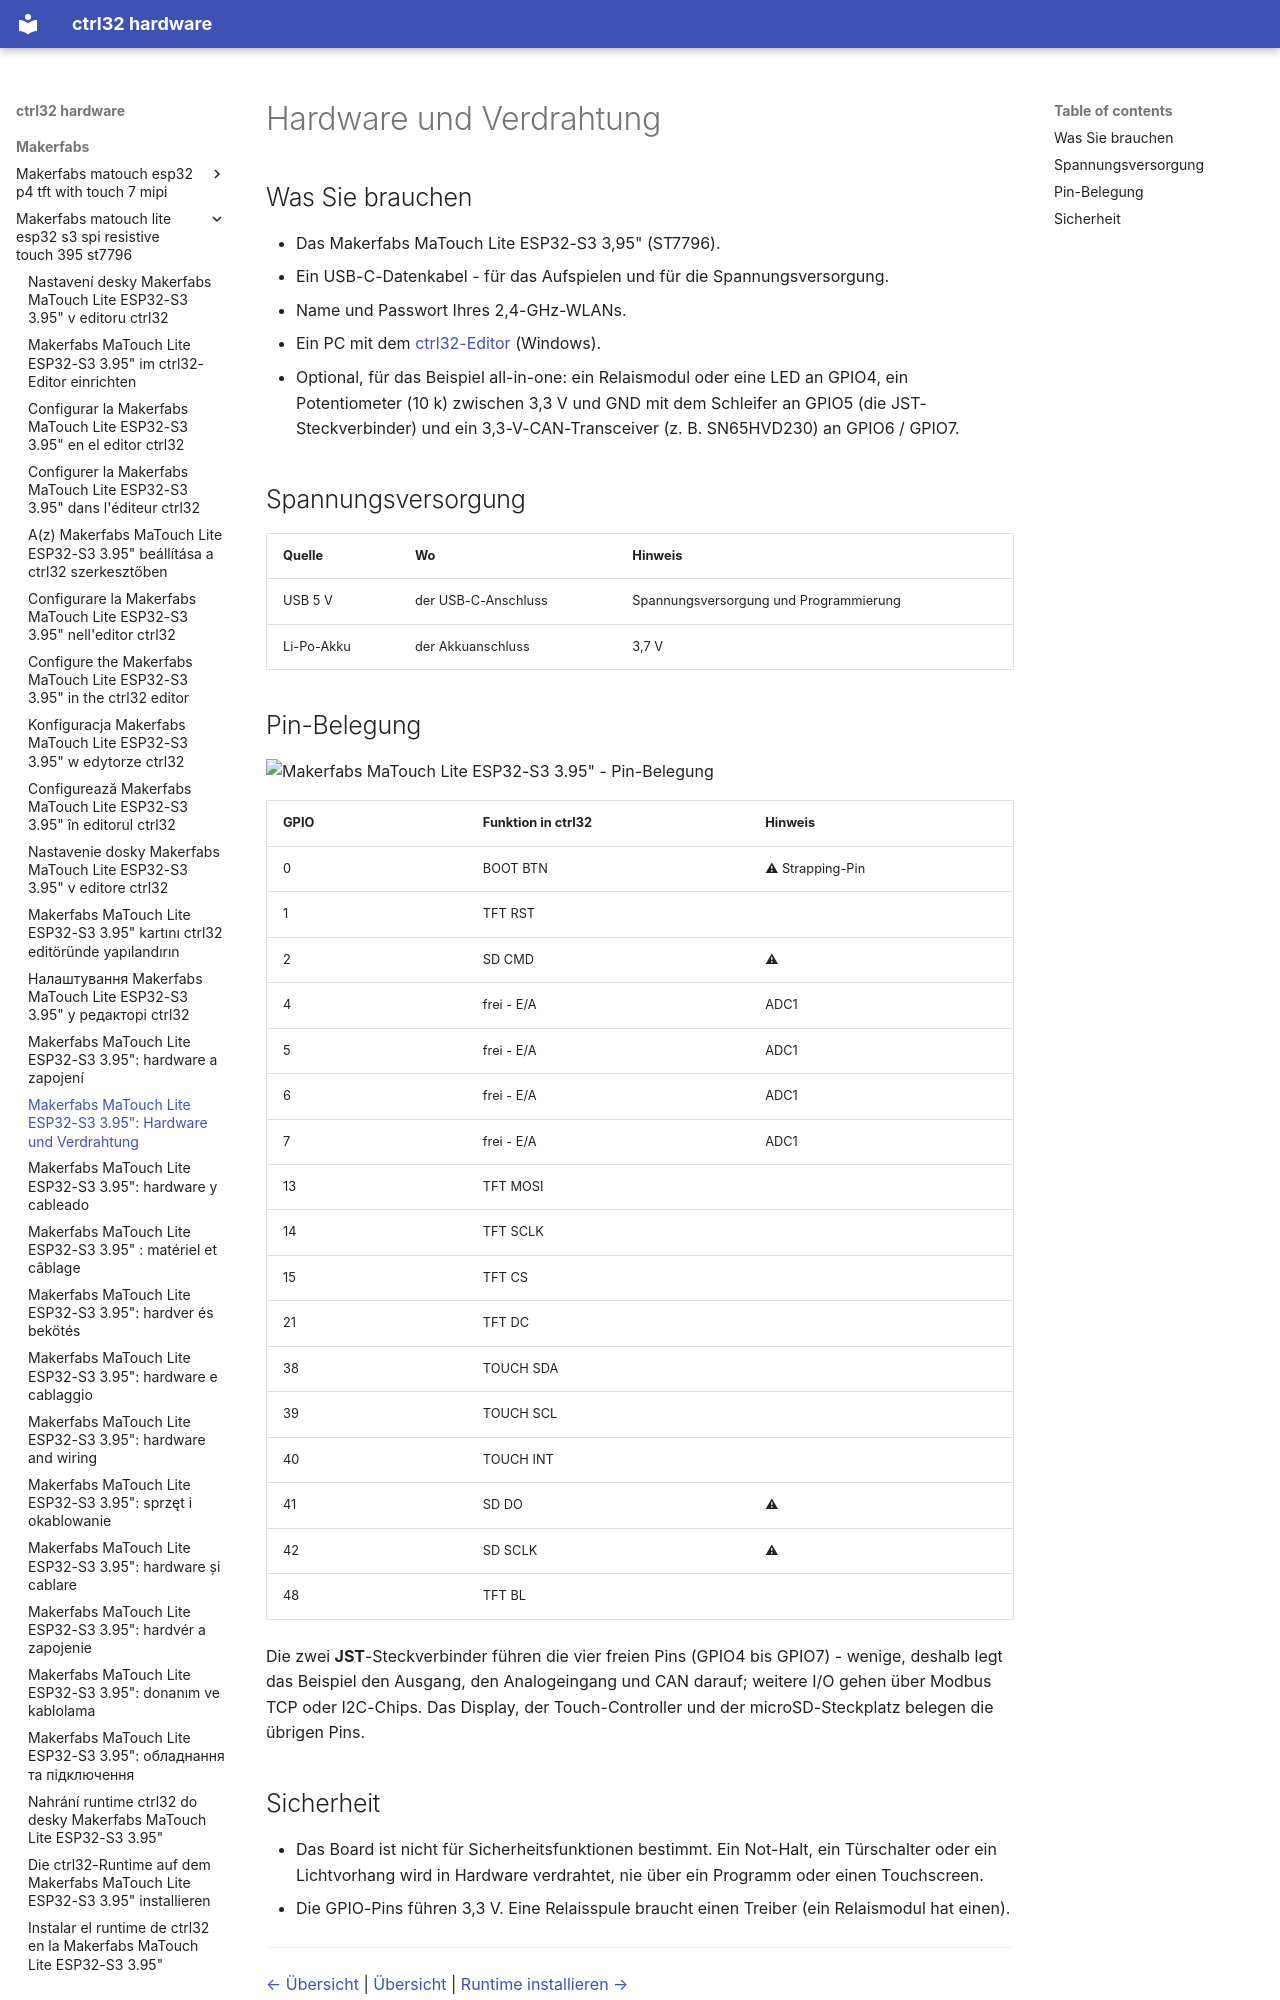

repository: ctrl32/hardware · page: makerfabs/makerfabs-matouch-lite-esp32-s3-spi-resistive-touch-395-st7796/hardware.de/index.html · generator: mkdocs

---
title: 'Makerfabs MaTouch Lite ESP32-S3 3.95": Hardware und Verdrahtung'
slug: hardware
sidebar_position: 20
image: pinout/pinout.png
image_alt: Makerfabs MaTouch Lite ESP32-S3 3.95" - Pin-Belegung
tags:
- esp32-s3
- display
- touch
- hmi
- wifi
- makerfabs
---

# Hardware und Verdrahtung

## Was Sie brauchen

- Das Makerfabs MaTouch Lite ESP32-S3 3,95" (ST7796).
- Ein USB-C-Datenkabel - für das Aufspielen und für die Spannungsversorgung.
- Name und Passwort Ihres 2,4-GHz-WLANs.
- Ein PC mit dem [ctrl32-Editor](https://ctrl32.com/download/) (Windows).
- Optional, für das Beispiel all-in-one: ein Relaismodul oder eine LED an GPIO4, ein Potentiometer (10 k) zwischen 3,3 V und GND mit dem Schleifer an GPIO5 (die JST-Steckverbinder) und ein 3,3-V-CAN-Transceiver (z. B. SN65HVD230) an GPIO6 / GPIO7.

## Spannungsversorgung

| Quelle | Wo | Hinweis |
|---|---|---|
| USB 5 V | der USB-C-Anschluss | Spannungsversorgung und Programmierung |
| Li-Po-Akku | der Akkuanschluss | 3,7 V |

## Pin-Belegung

![Makerfabs MaTouch Lite ESP32-S3 3.95" - Pin-Belegung](pinout/pinout.png)

| GPIO | Funktion in ctrl32 | Hinweis |
|---|---|---|
| 0 | BOOT BTN | ⚠ Strapping-Pin |
| 1 | TFT RST |  |
| 2 | SD CMD | ⚠  |
| 4 | frei - E/A | ADC1 |
| 5 | frei - E/A | ADC1 |
| 6 | frei - E/A | ADC1 |
| 7 | frei - E/A | ADC1 |
| 13 | TFT MOSI |  |
| 14 | TFT SCLK |  |
| 15 | TFT CS |  |
| 21 | TFT DC |  |
| 38 | TOUCH SDA |  |
| 39 | TOUCH SCL |  |
| 40 | TOUCH INT |  |
| 41 | SD DO | ⚠  |
| 42 | SD SCLK | ⚠  |
| 48 | TFT BL |  |

Die zwei **JST**-Steckverbinder führen die vier freien Pins (GPIO4 bis
GPIO7) - wenige, deshalb legt das Beispiel den Ausgang, den Analogeingang
und CAN darauf; weitere I/O gehen über Modbus TCP oder I2C-Chips. Das
Display, der Touch-Controller und der microSD-Steckplatz belegen die
übrigen Pins.
